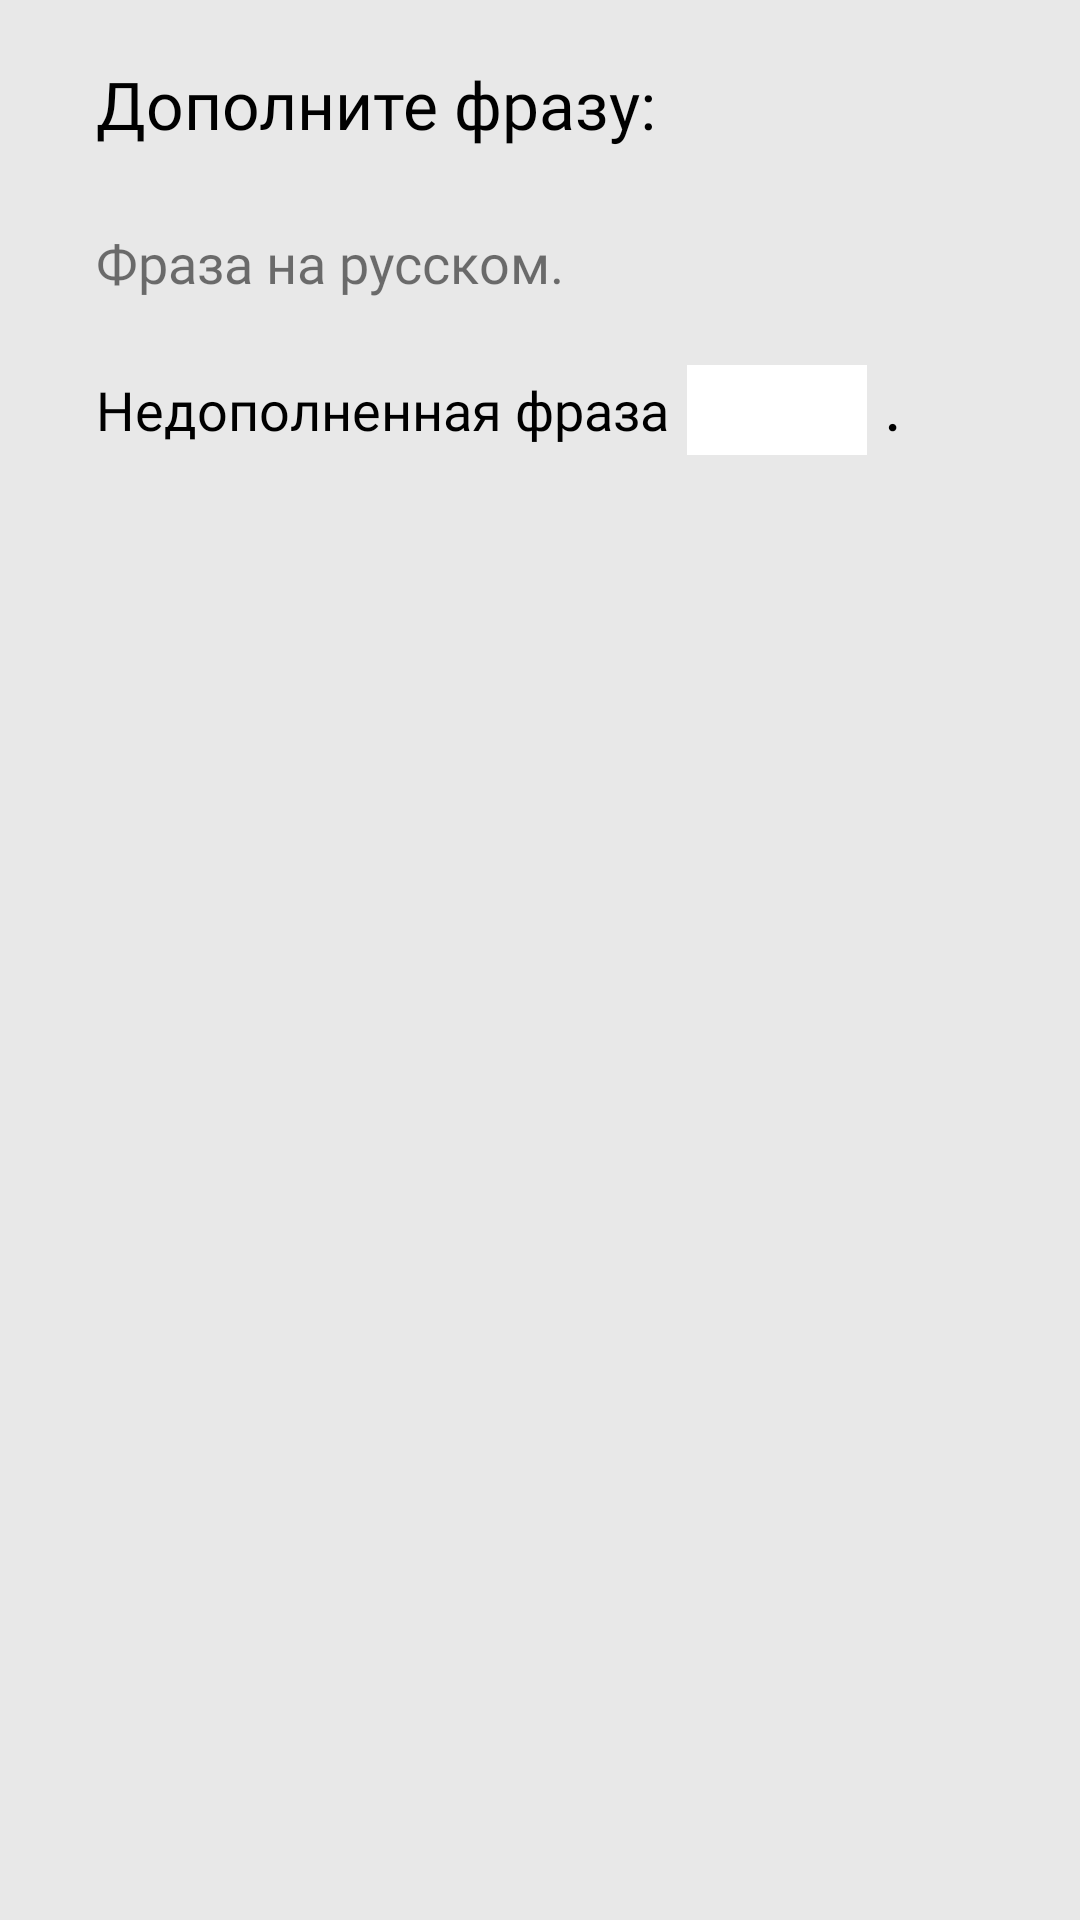

Produce the Android XML layout that renders to this screen, including the resource entries it uses.
<!-- AndroidManifest.xml: application theme Theme.AdygaLL2 -->
<!-- res/layout/fragment_phrase_complete.xml -->
<?xml version="1.0" encoding="utf-8"?>
<LinearLayout xmlns:android="http://schemas.android.com/apk/res/android"
    android:layout_width="match_parent"
    android:layout_height="match_parent"
    android:background="@color/gray_91"
    android:layout_marginBottom="2dp"
    android:orientation="vertical">

    <LinearLayout
        android:layout_width="match_parent"
        android:layout_height="230dp"
        android:layout_marginTop="20dp"
        android:orientation="vertical">

        <TextView
            android:id="@+id/phraseEssence"
            android:layout_width="wrap_content"
            android:layout_height="wrap_content"
            android:layout_marginStart="32dp"
            android:fontFamily="@font/pt_sans_bold"
            android:text="Дополните фразу:"
            android:textColor="@color/black"
            android:textSize="22sp" />

        <TextView
            android:id="@+id/phraseTaskTv"
            android:layout_width="wrap_content"
            android:layout_height="wrap_content"
            android:layout_marginStart="32dp"
            android:layout_marginTop="26dp"
            android:layout_marginBottom="22dp"
            android:fontFamily="@font/corbel_bold"
            android:text="Фраза на русском."
            android:textSize="18sp" />

        <LinearLayout
            android:layout_width="wrap_content"
            android:layout_height="30dp"
            android:layout_marginStart="32dp"
            android:orientation="horizontal">

            <TextView
                android:id="@+id/phraseFirstPart"
                android:layout_width="wrap_content"
                android:layout_height="wrap_content"
                android:fontFamily="@font/corbel_bold"
                android:text="Недополненная фраза"
                android:textColor="@color/black"
                android:textSize="18sp" />

            <EditText
                android:id="@+id/phraseAnswer"
                android:layout_width="60dp"
                android:layout_height="30dp"
                android:layout_marginStart="6dp"
                android:layout_marginBottom="136dp"
                android:background="@color/white" />

            <TextView
                android:layout_width="wrap_content"
                android:layout_height="wrap_content"
                android:layout_marginStart="6dp"
                android:fontFamily="@font/corbel_bold"
                android:text="."
                android:textColor="@color/black"
                android:textSize="18sp"
                android:textStyle="bold" />

        </LinearLayout>
    </LinearLayout>

</LinearLayout>
<!-- resources referenced by this layout -->
<resources>
  <color name="black">#FF000000</color>
  <color name="gray_91">#E8E8E8</color>
  <color name="white">#FFFFFFFF</color>
  <style name="Theme.AdygaLL2" parent="Theme.AppCompat.DayNight.NoActionBar">
          
          <item name="colorPrimary">@color/purple_500</item>
          <item name="colorPrimaryVariant">@color/purple_700</item>
          <item name="colorOnPrimary">@color/white</item>
          
          <item name="colorSecondary">@color/teal_200</item>
          <item name="colorSecondaryVariant">@color/teal_700</item>
          <item name="colorOnSecondary">@color/black</item>
          
          <item name="android:statusBarColor" tools:targetApi="l">?attr/colorPrimaryVariant</item>
          
      </style>
  <color name="purple_500">#FF6200EE</color>
  <color name="purple_700">#FF3700B3</color>
  <color name="teal_200">#FF03DAC5</color>
  <color name="teal_700">#FF018786</color>
</resources>
